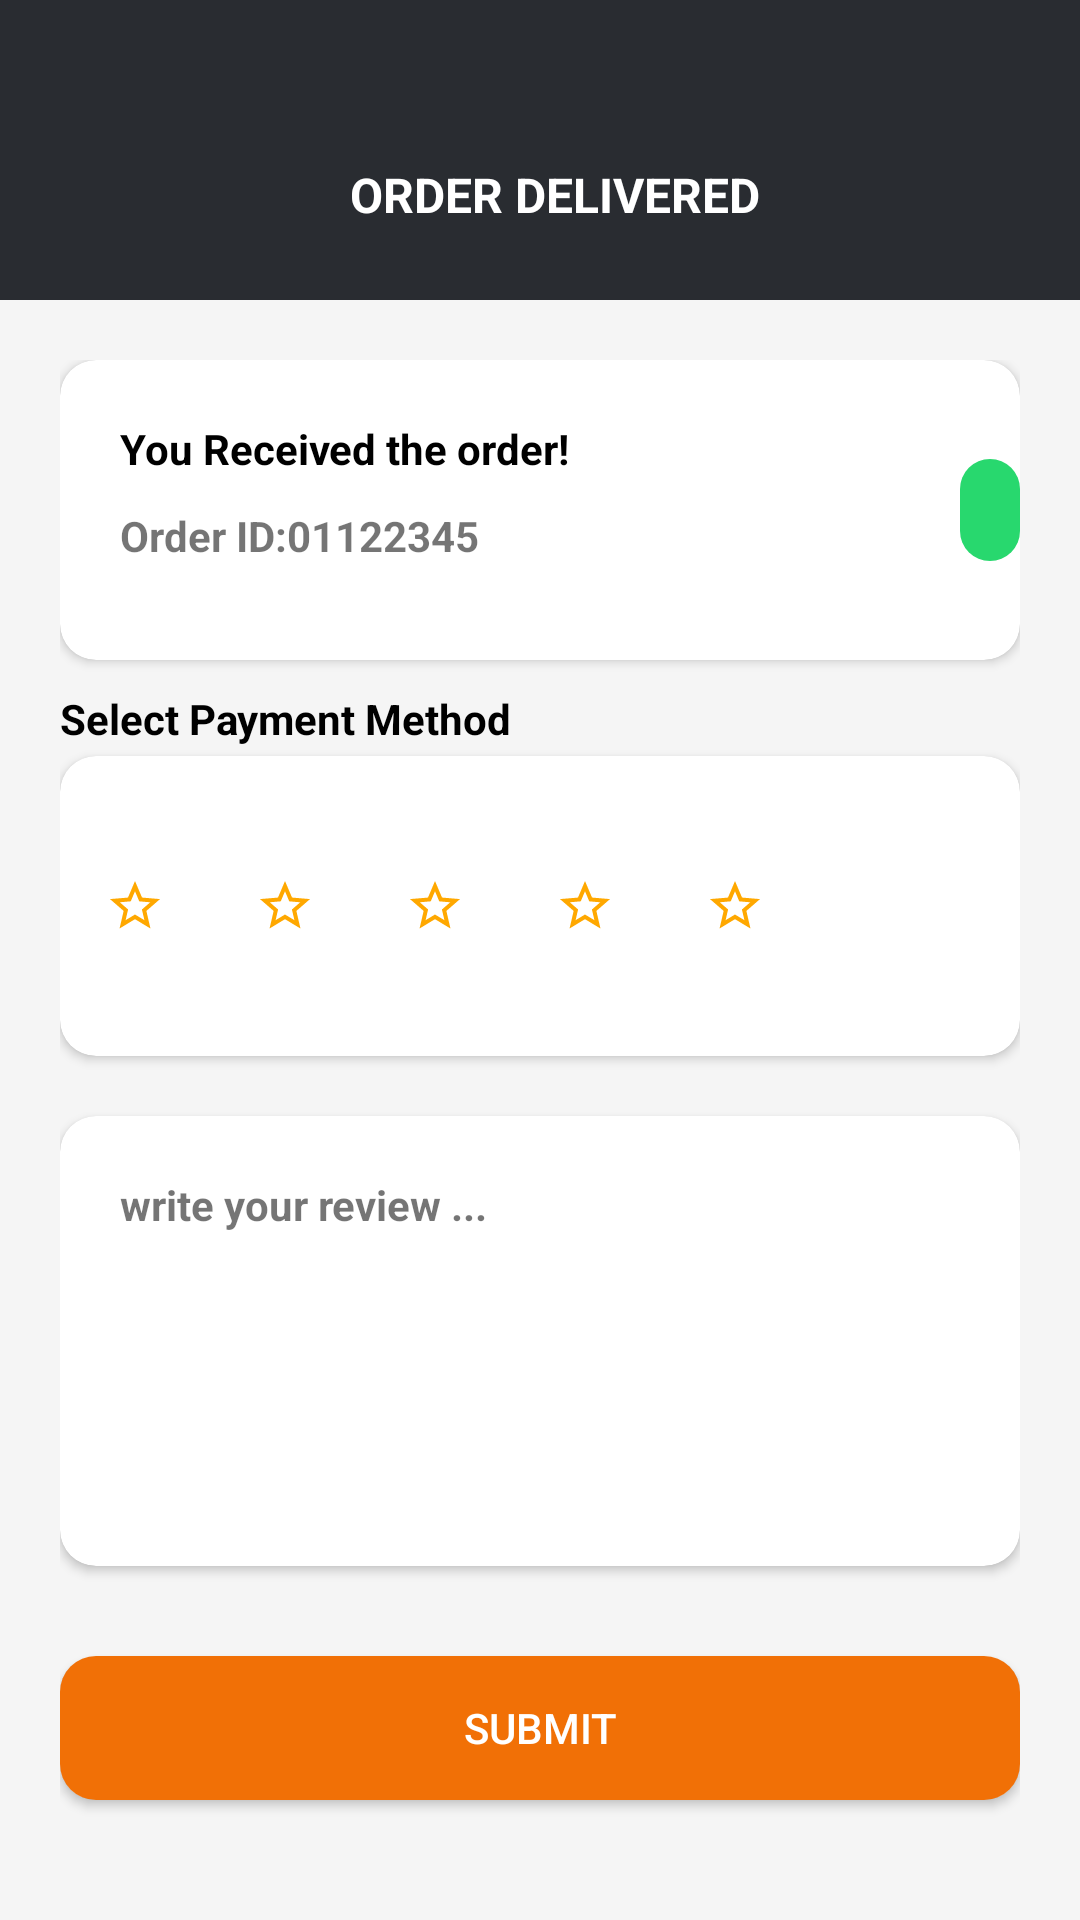

Android layout source for this screen:
<!-- AndroidManifest.xml: application theme Theme.PracticeApplication -->
<!-- res/layout/activity_orderdeliverpage.xml -->
<?xml version="1.0" encoding="utf-8"?>
<RelativeLayout
    xmlns:android="http://schemas.android.com/apk/res/android"
    xmlns:tools="http://schemas.android.com/tools"
    xmlns:app="http://schemas.android.com/apk/res-auto"
    tools:context=".loginsplah"
    android:layout_width="match_parent"
    android:layout_height="match_parent"
    android:orientation="vertical"
    android:background="#F5F5F5"
    >
    <LinearLayout
        android:id="@+id/Paycard"
        android:layout_width="match_parent"
        android:layout_height="100dp"
        android:background="#292C31"
        >
        <LinearLayout
            android:layout_width="match_parent"
            android:layout_height="wrap_content"
            android:layout_gravity="center"
            android:layout_marginTop="15dp"

            >
            <ImageView
                android:layout_marginLeft="10dp"
                android:layout_width="wrap_content"
                android:layout_height="wrap_content"
                android:src="@drawable/backarrow"
                >

            </ImageView>

            <TextView
                android:layout_width="match_parent"
                android:layout_height="wrap_content"
                android:text="ORDER DELIVERED"
                android:textColor="@color/white"
                android:textStyle="bold"
                android:layout_gravity="center"
                android:textAlignment="center"
                android:textSize="16dp"
                >

            </TextView>
        </LinearLayout>
    </LinearLayout>
    <LinearLayout
        android:layout_width="match_parent"
        android:layout_height="wrap_content"
        android:layout_below="@+id/Paycard"
        android:layout_marginTop="0dp"
        android:orientation="vertical"
        android:padding="20dp">

    <androidx.cardview.widget.CardView

        android:layout_width="match_parent"
        android:layout_height="100dp"
        android:layout_gravity="center"
        android:elevation="10dp"
        android:outlineSpotShadowColor="@color/black"
        app:cardCornerRadius="12dp">

        <LinearLayout
            android:layout_width="match_parent"
            android:layout_height="match_parent"
            android:orientation="horizontal"

            >

            <LinearLayout
                android:padding="20dp"
                android:layout_width="300dp"
                android:layout_height="match_parent"
                android:orientation="vertical">

            <TextView
                android:layout_width="wrap_content"
                android:layout_height="wrap_content"
                android:text="You Received the order!"
                android:textColor="@color/black"
                android:textStyle="bold"
                >



            </TextView>

             <LinearLayout
                 android:layout_marginTop="10dp"
                 android:layout_width="wrap_content"
                 android:layout_height="wrap_content"
                 >
                 <TextView
                     android:layout_width="wrap_content"
                     android:layout_height="wrap_content"
                     android:text="Order ID:"
                     android:textSize="14dp"
                     android:textStyle="bold"
                     >


                 </TextView>
                 <TextView
                     android:layout_width="wrap_content"
                     android:layout_height="wrap_content"
                     android:text="01122345"
                     android:textStyle="bold">

                 </TextView>

             </LinearLayout>


            </LinearLayout>

            <LinearLayout

                android:layout_gravity="center"
                android:layout_width="wrap_content"
                android:layout_height="wrap_content"
                android:background="@drawable/ordermark"

                >
                <ImageView

                    android:layout_width="34dp"
                    android:layout_height="34dp"
                    android:src="@drawable/autocheck"

                    >

                </ImageView>

            </LinearLayout>


        </LinearLayout>


    </androidx.cardview.widget.CardView>
       <TextView
           android:layout_width="197dp"
           android:layout_height="22dp"
           android:text="Select Payment Method"
           android:textStyle="bold"
           android:textColor="@color/black"
           android:layout_marginTop="10dp"
           >

       </TextView>

        <androidx.cardview.widget.CardView

            android:layout_width="match_parent"
            android:layout_height="100dp"
            android:layout_gravity="center"
            android:elevation="10dp"
            android:outlineSpotShadowColor="@color/black"
            app:cardCornerRadius="12dp">

            <LinearLayout
                android:gravity="center"
                android:layout_width="wrap_content"
                android:layout_height="match_parent"
                android:orientation="horizontal"
                >
                <ImageView
                    android:layout_width="50dp"
                    android:layout_height="20dp"
                    android:src="@drawable/star"

                    >
                </ImageView>
                <ImageView
                    android:layout_width="50dp"
                    android:layout_height="20dp"
                    android:src="@drawable/star"
                    >
                </ImageView>
                <ImageView
                    android:layout_width="50dp"
                    android:layout_height="20dp"
                    android:src="@drawable/star"
                    >
                </ImageView>
                <ImageView
                    android:layout_width="50dp"
                    android:layout_height="20dp"
                    android:src="@drawable/star"
                    >
                </ImageView>
                <ImageView
                    android:layout_width="50dp"
                    android:layout_height="20dp"
                    android:src="@drawable/star"
                    >
                </ImageView>





            </LinearLayout>

        </androidx.cardview.widget.CardView>

        <LinearLayout
            android:layout_width="match_parent"
            android:layout_height="match_parent"
            android:orientation="horizontal">


        </LinearLayout>

        <androidx.cardview.widget.CardView
            android:layout_width="match_parent"
            android:layout_height="150dp"
            android:layout_marginTop="20dp"
            app:cardCornerRadius="12dp"
            >

            <TextView
                android:layout_width="wrap_content"
                android:layout_height="wrap_content"
                android:text="write your review ..."
                android:textStyle="bold"
                android:layout_marginTop="20dp"
                android:layout_marginLeft="20dp"
                >

            </TextView>

        </androidx.cardview.widget.CardView>
        <androidx.cardview.widget.CardView
            android:layout_width="match_parent"
            android:layout_height="wrap_content"
            app:cardCornerRadius="12dp"
            android:layout_marginTop="30dp">
            <Button
                android:layout_width="match_parent"
                android:layout_height="match_parent"
                android:text="Submit"
                android:background="#F17006"
                android:textColor="@color/white"

                >

            </Button>



        </androidx.cardview.widget.CardView>



        <TextView
            android:layout_width="wrap_content"
            android:layout_height="wrap_content"
            android:text="Skip"
            android:layout_gravity="center"
            android:layout_marginTop="20dp"
            android:textColor="#F17006"
            android:textStyle="bold"
            >

        </TextView>


    </LinearLayout>

</RelativeLayout>
<!-- resources referenced by this layout -->
<resources>
  <!-- drawable ordermark (drawable) -->
  <?xml version="1.0" encoding="utf-8"?>
  <shape xmlns:android="http://schemas.android.com/apk/res/android">
  <corners android:radius="2000dp"></corners>
      <solid android:color="#28D86E"></solid>
  
  </shape>
  <!-- drawable star (drawable) -->
  <vector android:height="24dp" android:tint="#FFA800"
      android:viewportHeight="24" android:viewportWidth="24"
      android:width="24dp" xmlns:android="http://schemas.android.com/apk/res/android">
      <path android:fillColor="@android:color/white" android:pathData="M22,9.24l-7.19,-0.62L12,2 9.19,8.63 2,9.24l5.46,4.73L5.82,21 12,17.27 18.18,21l-1.63,-7.03L22,9.24zM12,15.4l-3.76,2.27 1,-4.28 -3.32,-2.88 4.38,-0.38L12,6.1l1.71,4.04 4.38,0.38 -3.32,2.88 1,4.28L12,15.4z"/>
  </vector>
  <style name="Theme.PracticeApplication" parent="Theme.AppCompat.Light.NoActionBar">
          
          <item name="colorPrimary">@color/purple_500</item>
          <item name="colorPrimaryDark">@color/purple_700</item>
          <item name="colorAccent">@color/teal_200</item>
          
      </style>
  <!-- not gathered from this repository: default colours our renderer supplied (Android Studio template values) -->
  <color name="purple_500">#FF6200EE</color>
  <color name="purple_700">#FF3700B3</color>
  <color name="teal_200">#FF03DAC5</color>
  <color name="black">#FF000000</color>
  <color name="white">#FFFFFFFF</color>
</resources>
